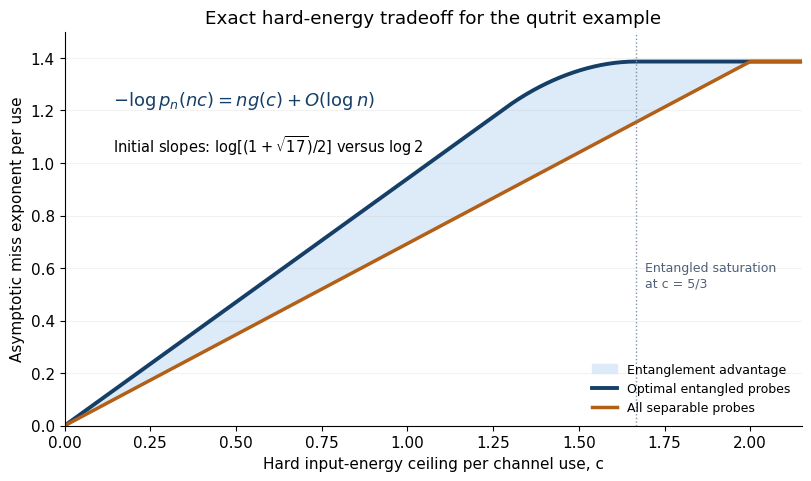

Reproduce this figure in Python.
from pathlib import Path
import numpy as np
import matplotlib
matplotlib.use('Agg')
import matplotlib.pyplot as plt
import json, math
out=Path('outputs');out.mkdir(exist_ok=True)
sstar=math.log((1+math.sqrt(17))/2)
h=np.array([1.,2.]);A=np.array([[2.,-math.sqrt(2)],[-math.sqrt(2),3.]])
def phi(s):
 d=np.exp(-s*h/2)
 return math.log(max(1.,np.linalg.eigvalsh(d[:,None]*A*d[None,:])[-1]))
def objective(c,s):return phi(s)+c*s
def curve(c):
 lo,hi=0.,sstar
 ratio=(math.sqrt(5)-1)/2
 l=hi-ratio*(hi-lo);r=lo+ratio*(hi-lo)
 for _ in range(85):
  if objective(c,l)<objective(c,r):hi,r=r,l;l=hi-ratio*(hi-lo)
  else:lo,l=l,r;r=lo+ratio*(hi-lo)
 return min(objective(c,0),objective(c,sstar),objective(c,(lo+hi)/2))
x=np.linspace(0,2.15,431);ent=np.array([curve(c) for c in x]);sep=np.minimum(x*math.log(2),math.log(4))
plt.rcParams.update({'font.family':'DejaVu Sans','font.size':11,'axes.spines.top':False,'axes.spines.right':False})
fig,ax=plt.subplots(figsize=(8,4.7),layout='constrained')
ax.fill_between(x,sep,ent,color='#DDEAF7',label='Entanglement advantage')
ax.plot(x,ent,color='#163F68',lw=2.8,label='Optimal entangled probes')
ax.plot(x,sep,color='#B35F16',lw=2.5,label='All separable probes')
ax.set(xlim=(0,2.15),ylim=(0,1.5),xlabel='Hard input-energy ceiling per channel use, c',ylabel='Asymptotic miss exponent per use',title='Exact hard-energy tradeoff for the qutrit example')
ax.text(.14,1.22,r'$-\log p_n(nc)=n g(c)+O(\log n)$',fontsize=13,color='#163F68')
ax.text(.14,1.04,r'Initial slopes: $\log[(1+\sqrt{17})/2]$ versus $\log 2$',fontsize=10.5)
ax.axvline(5/3,ls=':',lw=1,color='#8091A4');ax.text(5/3+.025,.53,'Entangled saturation\nat c = 5/3',fontsize=9,color='#506077')
ax.grid(axis='y',alpha=.16);ax.legend(loc='lower right',frameon=False,fontsize=9)
fig.savefig(out/'hard_energy_tradeoff.png',dpi=190)
fig.savefig(out/'hard_energy_tradeoff.pdf')
(out/'hard_energy_tradeoff_data.json').write_text(json.dumps({'status':'Numerical illustration of the internally derived exact variational theorem; not proof certification','sstar':sstar,'eta':math.log(2),'c':x.tolist(),'entangled_rate':ent.tolist(),'separable_rate':sep.tolist()},indent=2)+'\n')
assert np.all(ent+1e-10>=sep)
assert abs(curve(2)-math.log(4))<1e-10
print('Saved plot and data; variational endpoint and comparison checks passed.')
